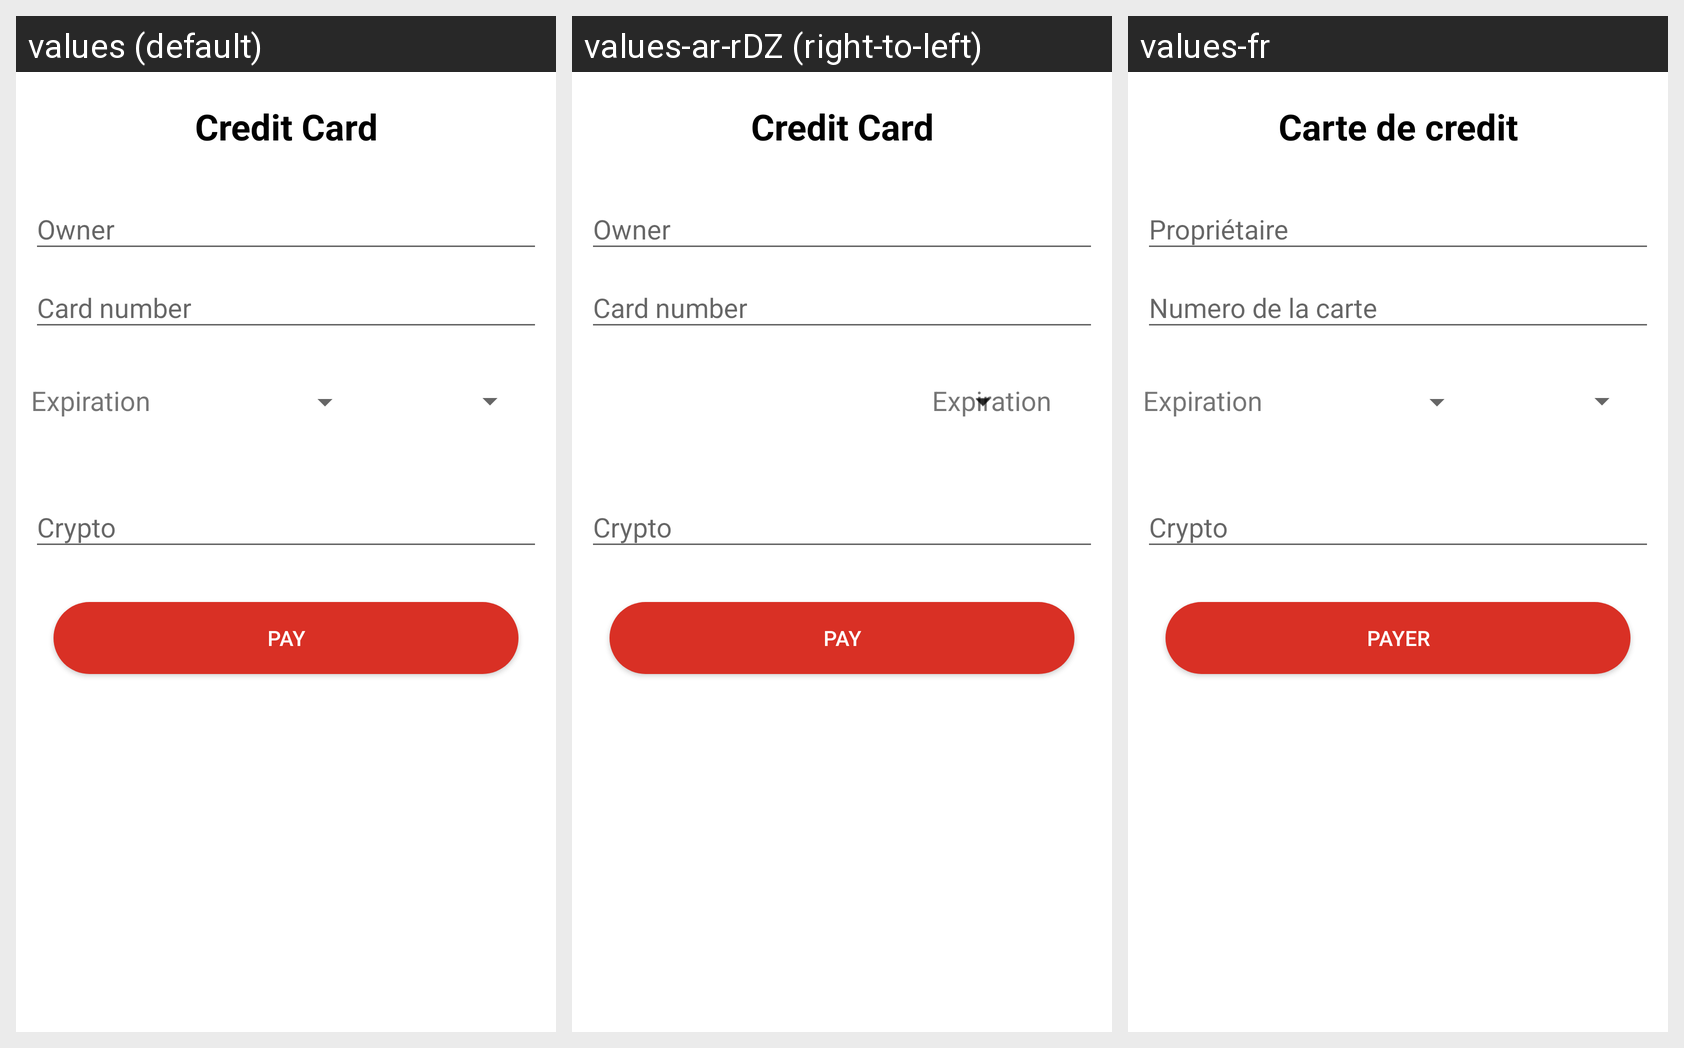

Strings drawn on this Android screen and how each of the app's shown locales translates them:
Android screen res/layout/activity_payement.xml rendered under 3 locales, left to right: values (default), values-ar-rDZ (right-to-left), values-fr. Device: Nexus 5 (rendered at 1080×1920; each locale shown at half size, 540×960, under a caption strip naming it); theme AppTheme.
Strings drawn on this screen, with the default value and each locale's value (text and hints the layout hard-codes, and strings that could not be matched under every locale, appear in the picture but are not listed):

credit_card
  values: Credit Card
  values-ar-rDZ: Credit Card
  values-fr: Carte de credit

credit_card_owner
  values: Owner
  values-ar-rDZ: Owner
  values-fr: Propriétaire

card_number
  values: Card number
  values-ar-rDZ: Card number
  values-fr: Numero de la carte

expiration
  values: Expiration
  values-ar-rDZ: Expiration
  values-fr: Expiration

crypto
  values: Crypto
  values-ar-rDZ: Crypto
  values-fr: Crypto

pay
  values: Pay
  values-ar-rDZ: Pay
  values-fr: Payer
